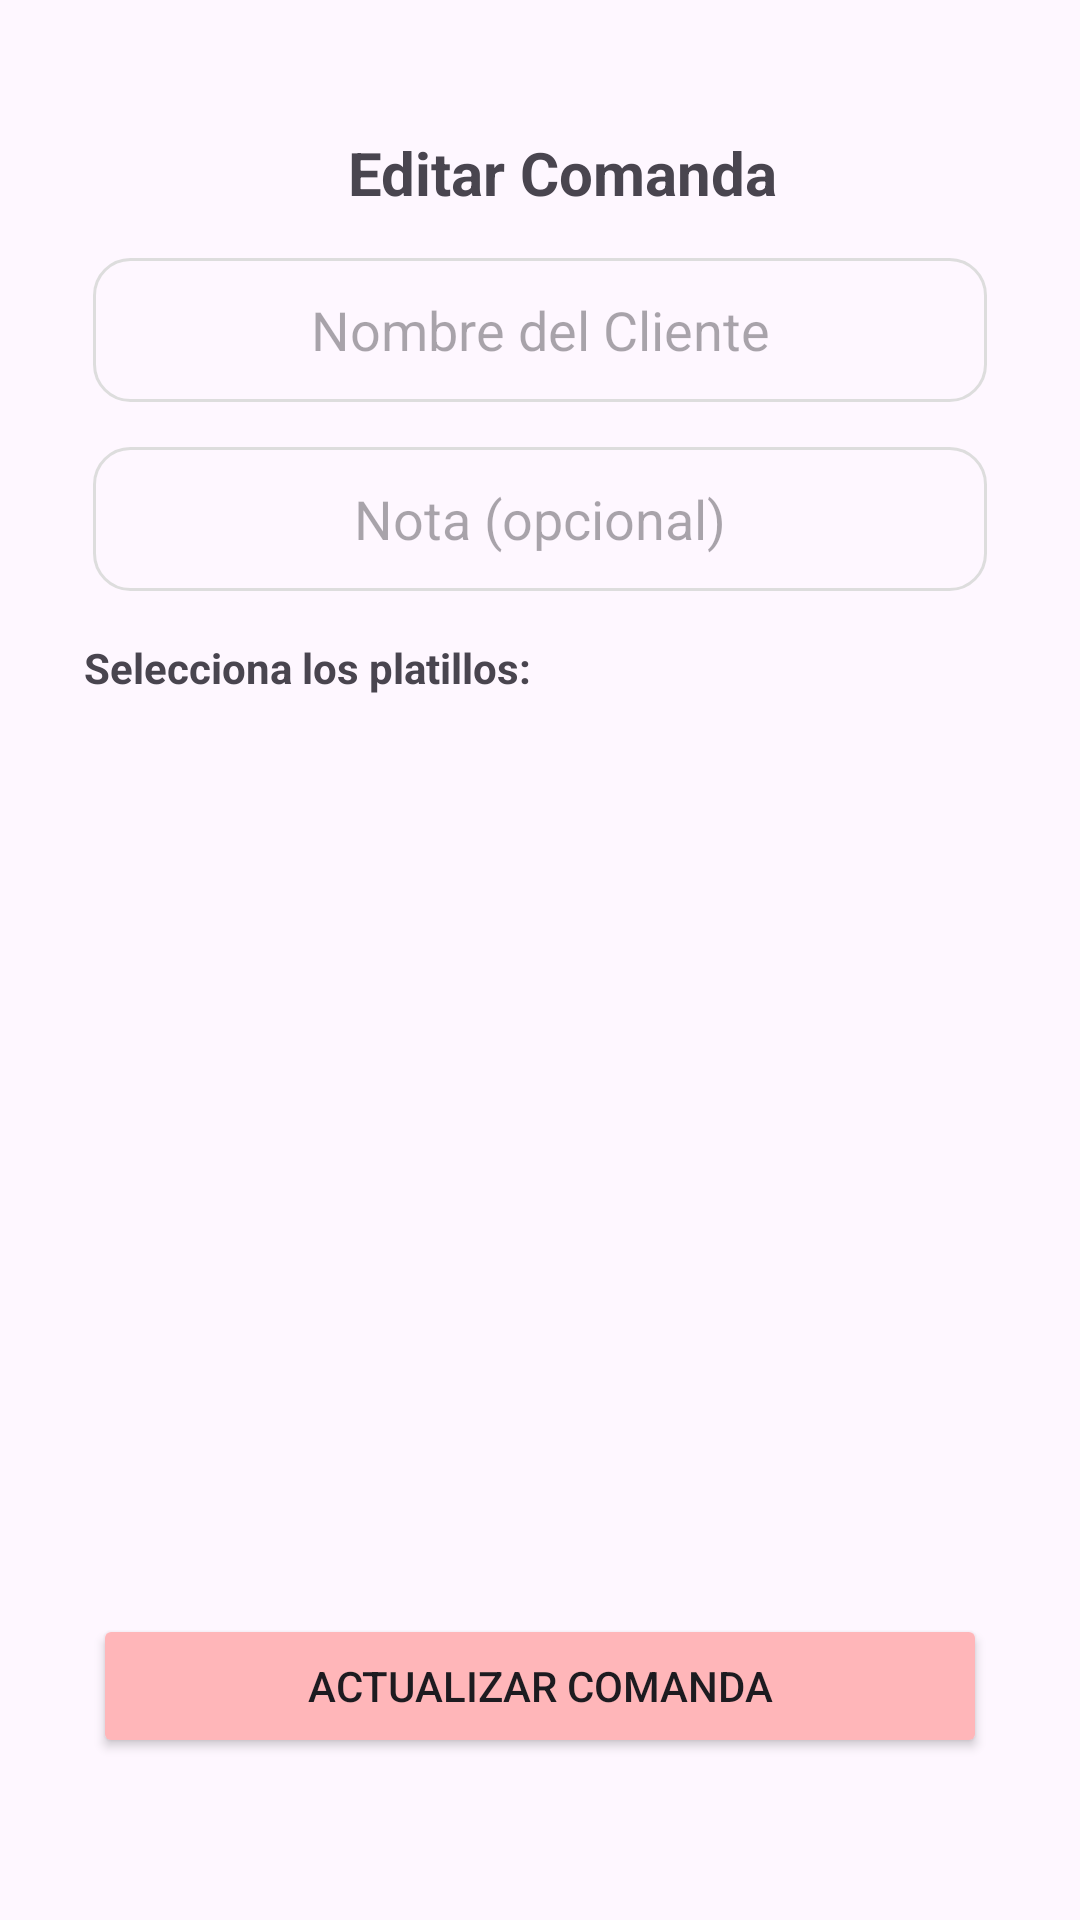

Produce the Android XML layout that renders to this screen, including the resource entries it uses.
<!-- AndroidManifest.xml: application theme Theme.SistemaDeComandas -->
<!-- res/layout/activity_editar_comanda.xml -->
<ScrollView xmlns:android="http://schemas.android.com/apk/res/android"
    xmlns:app="http://schemas.android.com/apk/res-auto"
    android:fillViewport="true"
    android:layout_width="match_parent"
    android:layout_height="675dp">

    <androidx.constraintlayout.widget.ConstraintLayout
        android:layout_width="match_parent"
        android:layout_height="wrap_content"
        android:padding="16dp">

        <TextView
            android:id="@+id/textViewEditarTitulo"
            android:layout_width="wrap_content"
            android:layout_height="wrap_content"
            android:layout_marginStart="100dp"
            android:layout_marginTop="28dp"
            android:text="Editar Comanda"
            android:textSize="20sp"
            android:textStyle="bold"
            app:layout_constraintStart_toStartOf="parent"
            app:layout_constraintTop_toTopOf="parent" />

        <EditText
            android:id="@+id/etNombreCliente"
            android:layout_width="match_parent"
            android:layout_height="48dp"
            android:layout_margin="15dp"
            android:hint="Nombre del Cliente"
            android:background="@drawable/edittext_border"
            android:textAlignment="center"
            app:layout_constraintStart_toStartOf="parent"
            app:layout_constraintTop_toBottomOf="@id/textViewEditarTitulo" />

        <EditText
            android:id="@+id/etNota"
            android:layout_width="match_parent"
            android:layout_height="48dp"
            android:layout_margin="15dp"
            android:hint="Nota (opcional)"
            android:background="@drawable/edittext_border"
            android:textAlignment="center"
            app:layout_constraintStart_toStartOf="parent"
            app:layout_constraintTop_toBottomOf="@id/etNombreCliente" />

        <TextView
            android:id="@+id/textViewPlatillos"
            android:layout_width="wrap_content"
            android:layout_height="wrap_content"
            android:layout_marginStart="12dp"
            android:layout_marginTop="16dp"
            android:text="Selecciona los platillos:"
            android:textStyle="bold"
            app:layout_constraintStart_toStartOf="parent"
            app:layout_constraintTop_toBottomOf="@id/etNota" />

        <androidx.recyclerview.widget.RecyclerView
            android:id="@+id/recyclerPlatillos"
            android:layout_width="match_parent"
            android:layout_height="275dp"
            android:layout_marginTop="16dp"
            app:layout_constraintStart_toStartOf="parent"
            app:layout_constraintTop_toBottomOf="@id/textViewPlatillos" />

        <Button
            android:id="@+id/btnActualizarComanda"
            android:layout_width="match_parent"
            android:layout_height="wrap_content"
            android:layout_margin="15dp"
            android:layout_marginStart="28dp"
            android:layout_marginTop="116dp"
            android:backgroundTint="@color/accentoPastel"
            android:text="Actualizar Comanda"
            app:layout_constraintStart_toStartOf="parent"
            app:layout_constraintTop_toBottomOf="@id/recyclerPlatillos" />
    </androidx.constraintlayout.widget.ConstraintLayout>
</ScrollView>
<!-- resources referenced by this layout -->
<resources>
  <color name="accentoPastel">#FFB6B9</color>
  <!-- drawable edittext_border (drawable) -->
  <shape xmlns:android="http://schemas.android.com/apk/res/android" android:shape="rectangle">
      <solid android:color="@android:color/transparent"/>
      <stroke android:width="1dp" android:color="#DDDDDD"/>
      <corners android:radius="12dp"/>
  </shape>
  <style name="Theme.SistemaDeComandas" parent="Base.Theme.SistemaDeComandas" />
  <style name="Base.Theme.SistemaDeComandas" parent="Theme.Material3.DayNight.NoActionBar">
          
          
      </style>
</resources>
